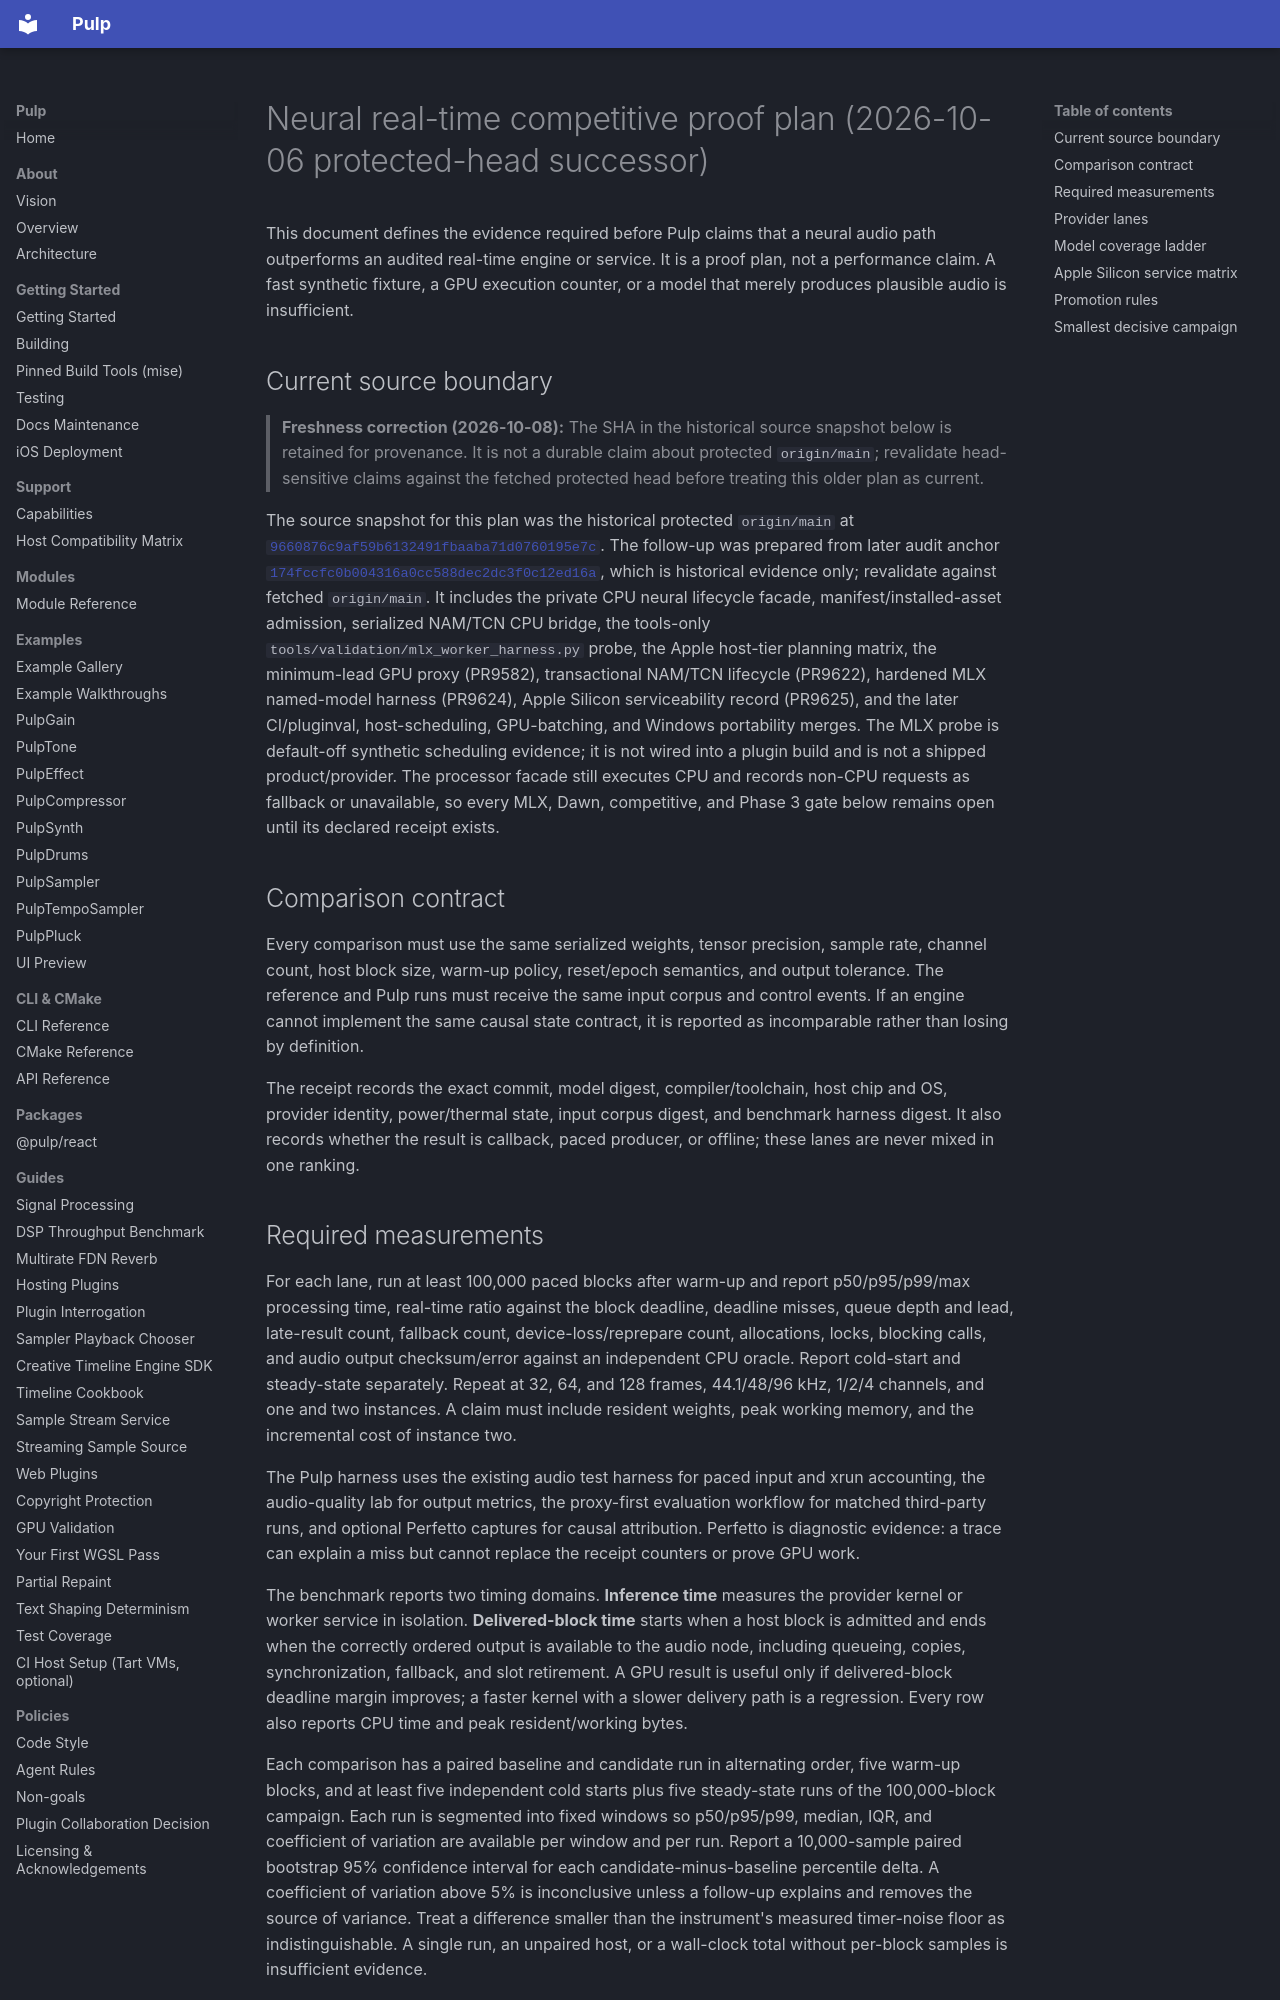

repository: Generous-Corp/pulp · page: reports/neural-competitive-proof-plan-20261003.html · generator: mkdocs

# Neural real-time competitive proof plan (2026-10-06 protected-head successor)

This document defines the evidence required before Pulp claims that a neural
audio path outperforms an audited real-time engine or service. It is a proof
plan, not a performance claim. A fast synthetic fixture, a GPU execution
counter, or a model that merely produces plausible audio is insufficient.

## Current source boundary

> **Freshness correction (2026-10-08):** The SHA in the historical source
> snapshot below is retained for provenance. It is not a durable claim about
> protected `origin/main`; revalidate head-sensitive claims against the fetched
> protected head before treating this older plan as current.

The source snapshot for this plan was the historical protected `origin/main` at
[`9660876c9af59b6132491fbaaba71d0760195e7c`](https://github.com/Generous-Corp/pulp/commit/9660876c9af59b6132491fbaaba71d0760195e7c). The follow-up was prepared from later audit anchor
[`174fccfc0b004316a0cc588dec2dc3f0c12ed16a`](https://github.com/Generous-Corp/pulp/commit/174fccfc0b004316a0cc588dec2dc3f0c12ed16a), which is historical evidence only; revalidate against fetched `origin/main`. It includes the private CPU
neural lifecycle facade, manifest/installed-asset admission, serialized NAM/TCN
CPU bridge, the tools-only `tools/validation/mlx_worker_harness.py` probe,
the Apple host-tier planning matrix, the minimum-lead GPU proxy (PR9582),
transactional NAM/TCN lifecycle (PR9622), hardened MLX named-model harness
(PR9624), Apple Silicon serviceability record (PR9625), and the later
CI/pluginval, host-scheduling, GPU-batching, and Windows portability merges.
The MLX probe is
default-off synthetic scheduling evidence; it is not wired into a plugin build
and is not a shipped product/provider. The processor facade still executes CPU
and records non-CPU requests as fallback or unavailable, so every MLX, Dawn,
competitive, and Phase 3 gate below remains open until its declared receipt
exists.

## Comparison contract

Every comparison must use the same serialized weights, tensor precision,
sample rate, channel count, host block size, warm-up policy, reset/epoch
semantics, and output tolerance. The reference and Pulp runs must receive the
same input corpus and control events. If an engine cannot implement the same
causal state contract, it is reported as incomparable rather than losing by
definition.

The receipt records the exact commit, model digest, compiler/toolchain, host
chip and OS, provider identity, power/thermal state, input corpus digest, and
benchmark harness digest. It also records whether the result is callback,
paced producer, or offline; these lanes are never mixed in one ranking.
